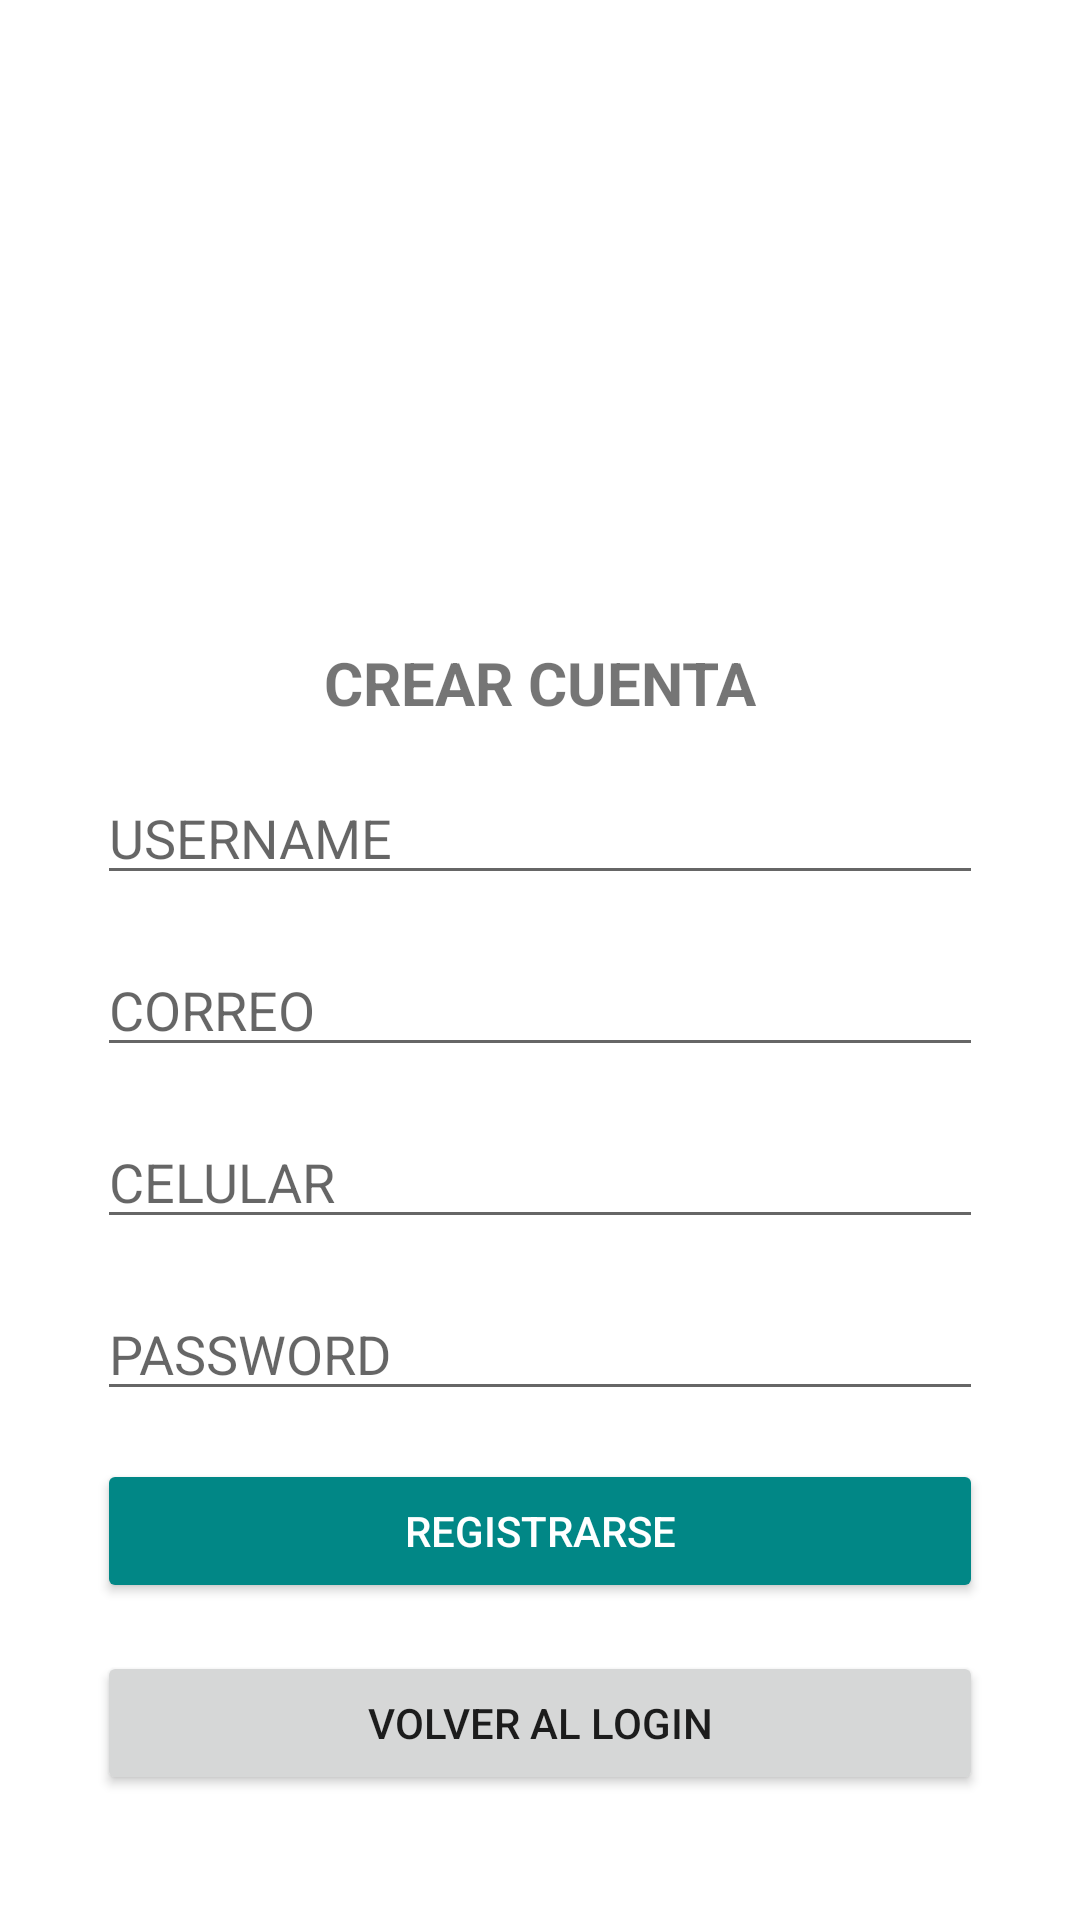

Here is an Android app screen rendered from its layout file. Give the layout XML and the strings, colors and styles it references.
<!-- AndroidManifest.xml: application theme Theme.App -->
<!-- res/layout/activity_register.xml -->
<?xml version="1.0" encoding="utf-8"?>
<androidx.constraintlayout.widget.ConstraintLayout
    xmlns:android="http://schemas.android.com/apk/res/android"
    xmlns:app="http://schemas.android.com/apk/res-auto"
    android:layout_width="match_parent"
    android:layout_height="match_parent"
    android:padding="16dp">

    
    <ImageView
        android:id="@+id/imgLogo"
        android:layout_width="150dp"
        android:layout_height="150dp"
        android:src="@drawable/ic_placeholder_carwash"
        android:contentDescription="@string/app_name"
        app:layout_constraintTop_toTopOf="parent"
        app:layout_constraintStart_toStartOf="parent"
        app:layout_constraintEnd_toEndOf="parent"
        android:layout_marginTop="32dp" />

    
    <TextView
        android:id="@+id/tvTitle"
        android:layout_width="wrap_content"
        android:layout_height="wrap_content"
        android:text="CREAR CUENTA"
        android:textSize="20sp"
        android:textStyle="bold"
        app:layout_constraintTop_toBottomOf="@id/imgLogo"
        app:layout_constraintStart_toStartOf="parent"
        app:layout_constraintEnd_toEndOf="parent"
        android:layout_marginTop="16dp" />

    
    <EditText
        android:id="@+id/edtUsername"
        android:layout_width="0dp"
        android:layout_height="wrap_content"
        android:hint="USERNAME"
        app:layout_constraintTop_toBottomOf="@id/tvTitle"
        app:layout_constraintStart_toStartOf="parent"
        app:layout_constraintEnd_toEndOf="parent"
        app:layout_constraintWidth_percent="0.9"
        android:layout_marginTop="16dp" />

    <EditText
        android:id="@+id/edtEmail"
        android:layout_width="0dp"
        android:layout_height="wrap_content"
        android:hint="CORREO"
        android:inputType="textEmailAddress"
        app:layout_constraintTop_toBottomOf="@id/edtUsername"
        app:layout_constraintStart_toStartOf="parent"
        app:layout_constraintEnd_toEndOf="parent"
        app:layout_constraintWidth_percent="0.9"
        android:layout_marginTop="16dp" />

    <EditText
        android:id="@+id/edtPhone"
        android:layout_width="0dp"
        android:layout_height="wrap_content"
        android:hint="CELULAR"
        android:inputType="phone"
        app:layout_constraintTop_toBottomOf="@id/edtEmail"
        app:layout_constraintStart_toStartOf="parent"
        app:layout_constraintEnd_toEndOf="parent"
        app:layout_constraintWidth_percent="0.9"
        android:layout_marginTop="16dp" />

    <EditText
        android:id="@+id/edtPassword"
        android:layout_width="0dp"
        android:layout_height="wrap_content"
        android:hint="PASSWORD"
        android:inputType="textPassword"
        app:layout_constraintTop_toBottomOf="@id/edtPhone"
        app:layout_constraintStart_toStartOf="parent"
        app:layout_constraintEnd_toEndOf="parent"
        app:layout_constraintWidth_percent="0.9"
        android:layout_marginTop="16dp" />

    <Button
        android:id="@+id/btnRegister"
        android:layout_width="0dp"
        android:layout_height="wrap_content"
        android:text="REGISTRARSE"
        android:backgroundTint="@color/teal_700"
        android:textColor="@color/white"
        app:layout_constraintTop_toBottomOf="@id/edtPassword"
        app:layout_constraintStart_toStartOf="parent"
        app:layout_constraintEnd_toEndOf="parent"
        app:layout_constraintWidth_percent="0.9"
        android:layout_marginTop="16dp" />

    <Button
        android:id="@+id/btnBackToLogin"
        android:layout_width="0dp"
        android:layout_height="wrap_content"
        android:text="VOLVER AL LOGIN"
        app:layout_constraintTop_toBottomOf="@id/btnRegister"
        app:layout_constraintStart_toStartOf="parent"
        app:layout_constraintEnd_toEndOf="parent"
        app:layout_constraintWidth_percent="0.9"
        android:layout_marginTop="16dp" />

</androidx.constraintlayout.widget.ConstraintLayout>
<!-- resources referenced by this layout -->
<resources>
  <string name="app_name">Prototipo</string>
  <style name="Theme.App" parent="Theme.MaterialComponents.DayNight.DarkActionBar">
          <item name="colorPrimary">@color/teal_700</item>
          <item name="colorPrimaryVariant">@color/teal_200</item>
          <item name="colorOnPrimary">@color/white</item>
          <item name="colorSecondary">@color/teal_700</item>
          <item name="colorSecondaryVariant">@color/teal_200</item>
          <item name="colorOnSecondary">@color/white</item>
      </style>
  <!-- not gathered from this repository: default colours our renderer supplied (Android Studio template values) -->
  <color name="teal_200">#FF03DAC5</color>
  <color name="teal_700">#FF018786</color>
  <color name="white">#FFFFFFFF</color>
</resources>
